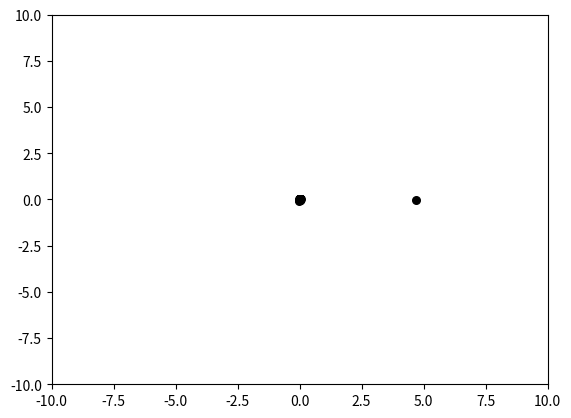

The matplotlib source for this figure:
# 粒子群算法
# 例：两个参数的loss函数;参数的个数决定了解空间的维度
# 适应度即函数值

import numpy as np
import matplotlib.pyplot as plt

class PSO(object):
    def __init__(self, population_size, max_steps):
        self.w = 0.6  # 惯性权重
        self.c1 = self.c2 = 2
        self.population_size = population_size  # 粒子群数量
        self.dim = 2  # 搜索空间的维度
        self.max_steps = max_steps  # 迭代次数
        self.x_bound = [-10, 10]  # 解空间范围
        self.x = np.random.uniform(self.x_bound[0], self.x_bound[1],
                                   (self.population_size, self.dim))  # 初始化粒子群位置
        self.v = np.random.rand(self.population_size, self.dim)  # 初始化粒子群速度
        fitness = self.calculate_fitness(self.x)
        self.p = self.x  # 个体的最佳位置
        self.pg = self.x[np.argmin(fitness)]  # 全局最佳位置
        self.individual_best_fitness = fitness  # 个体的最优适应度
        self.global_best_fitness = np.min(fitness)  # 全局最佳适应度

    def calculate_fitness(self, x):
        return np.sum(np.square(x), axis=1) # 横向相加

    def evolve(self):
        fig = plt.figure()
        for step in range(self.max_steps):
            r1 = np.random.rand(self.population_size, self.dim) # 0-1;学习因子
            r2 = np.random.rand(self.population_size, self.dim)
            # 更新速度和权重;向量计算
            self.v = self.w * self.v + self.c1 * r1 * (self.p - self.x) + self.c2 * r2 * (self.pg - self.x)
            self.x = self.v + self.x
            plt.clf() # 清除当前 figure 的所有axes，但是不关闭这个 window，所以能继续复用于其他的 plot。
            plt.scatter(self.x[:, 0], self.x[:, 1], s=30, color='k')
            plt.xlim(self.x_bound[0], self.x_bound[1])
            plt.ylim(self.x_bound[0], self.x_bound[1])
            plt.pause(0.01) # 显示秒数
            fitness = self.calculate_fitness(self.x)
            # 需要更新的个体
            update_id = np.greater(self.individual_best_fitness, fitness)
            self.p[update_id] = self.x[update_id]
            self.individual_best_fitness[update_id] = fitness[update_id]
            # 新一代出现了更小的fitness，所以更新全局最优fitness和位置
            if np.min(fitness) < self.global_best_fitness:
                self.pg = self.x[np.argmin(fitness)]
                self.global_best_fitness = np.min(fitness)
            print('best fitness: %.5f, mean fitness: %.5f' % (self.global_best_fitness, np.mean(fitness)))


pso = PSO(100, 100)
pso.evolve()
plt.show()